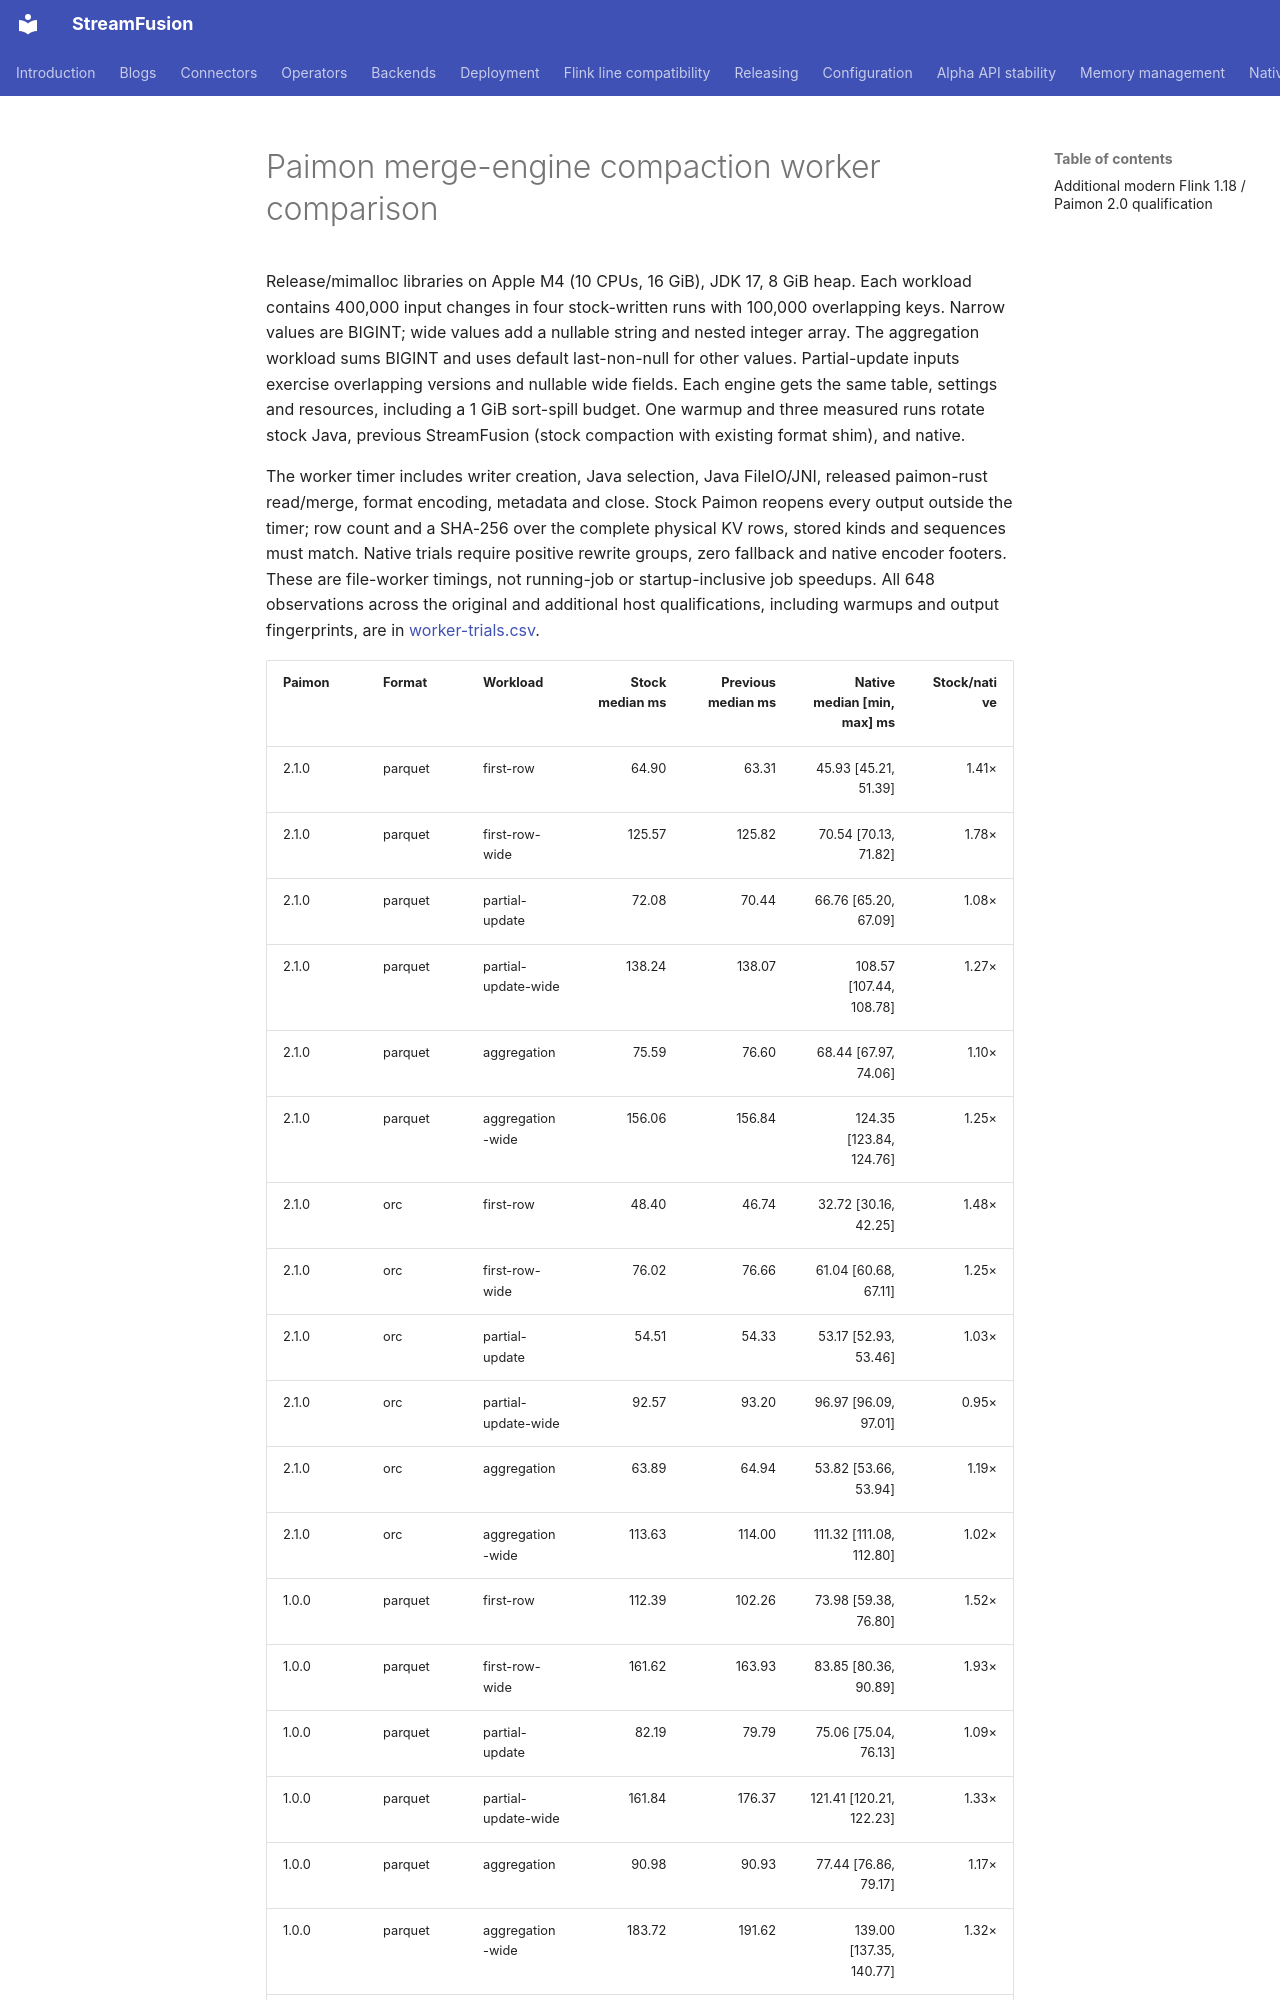

repository: datafusion-contrib/StreamFusion · page: benchmarks/paimon-merge-compaction-20261105/index.html · generator: mkdocs

# Paimon merge-engine compaction worker comparison

Release/mimalloc libraries on Apple M4 (10 CPUs, 16 GiB), JDK 17, 8 GiB heap. Each workload
contains 400,000 input changes in four stock-written runs with 100,000 overlapping keys.
Narrow values are BIGINT; wide values add a nullable string and nested integer array. The
aggregation workload sums BIGINT and uses default last-non-null for other values. Partial-update
inputs exercise overlapping versions and nullable wide fields. Each engine gets the same table,
settings and resources, including a 1 GiB sort-spill budget. One warmup and three measured runs
rotate stock Java, previous StreamFusion (stock compaction with existing format shim), and native.

The worker timer includes writer creation, Java selection, Java FileIO/JNI, released paimon-rust
read/merge, format encoding, metadata and close. Stock Paimon reopens every output outside the
timer; row count and a SHA-256 over the complete physical KV rows, stored kinds and sequences
must match. Native trials require positive rewrite groups, zero fallback and native encoder
footers. These are file-worker timings, not running-job or startup-inclusive job speedups.
All 648 observations across the original and additional host qualifications, including warmups and output fingerprints, are in [worker-trials.csv](worker-trials.csv).

| Paimon | Format | Workload | Stock median ms | Previous median ms | Native median [min, max] ms | Stock/native |
|---|---|---|---:|---:|---:|---:|
| 2.1.0 | parquet | first-row | 64.90 | 63.31 | 45.93 [45.21, 51.39] | 1.41× |
| 2.1.0 | parquet | first-row-wide | 125.57 | 125.82 | 70.54 [70.13, 71.82] | 1.78× |
| 2.1.0 | parquet | partial-update | 72.08 | 70.44 | 66.76 [65.20, 67.09] | 1.08× |
| 2.1.0 | parquet | partial-update-wide | 138.24 | 138.07 | 108.57 [107.44, 108.78] | 1.27× |
| 2.1.0 | parquet | aggregation | 75.59 | 76.60 | 68.44 [67.97, 74.06] | 1.10× |
| 2.1.0 | parquet | aggregation-wide | 156.06 | 156.84 | 124.35 [123.84, 124.76] | 1.25× |
| 2.1.0 | orc | first-row | 48.40 | 46.74 | 32.72 [30.16, 42.25] | 1.48× |
| 2.1.0 | orc | first-row-wide | 76.02 | 76.66 | 61.04 [60.68, 67.11] | 1.25× |
| 2.1.0 | orc | partial-update | 54.51 | 54.33 | 53.17 [52.93, 53.46] | 1.03× |
| 2.1.0 | orc | partial-update-wide | 92.57 | 93.20 | 96.97 [96.09, 97.01] | 0.95× |
| 2.1.0 | orc | aggregation | 63.89 | 64.94 | 53.82 [53.66, 53.94] | 1.19× |
| 2.1.0 | orc | aggregation-wide | 113.63 | 114.00 | 111.32 [111.08, 112.80] | 1.02× |
| 1.0.0 | parquet | first-row | 112.39 | 102.26 | 73.98 [59.38, 76.80] | 1.52× |
| 1.0.0 | parquet | first-row-wide | 161.62 | 163.93 | 83.85 [80.36, 90.89] | 1.93× |
| 1.0.0 | parquet | partial-update | 82.19 | 79.79 | 75.06 [75.04, 76.13] | 1.09× |
| 1.0.0 | parquet | partial-update-wide | 161.84 | 176.37 | 121.41 [120.21, 122.23] | 1.33× |
| 1.0.0 | parquet | aggregation | 90.98 | 90.93 | 77.44 [76.86, 79.17] | 1.17× |
| 1.0.0 | parquet | aggregation-wide | 183.72 | 191.62 | 139.00 [137.35, 140.77] | 1.32× |
| 1.0.0 | orc | first-row | 80.92 | 75.06 | 47.98 [40.91, 59.82] | 1.69× |
| 1.0.0 | orc | first-row-wide | 108.39 | 108.37 | 71.91 [69.77, 85.20] | 1.51× |
| 1.0.0 | orc | partial-update | 67.41 | 69.49 | 66.31 [65.02, 67.51] | 1.02× |
| 1.0.0 | orc | partial-update-wide | 105.93 | 105.07 | 112.54 [111.81, 116.51] | 0.94× |
| 1.0.0 | orc | aggregation | 79.31 | 80.32 | 69.11 [68.60, 70.80] | 1.15× |
| 1.0.0 | orc | aggregation-wide | 134.33 | 134.85 | 137.30 [135.08, 137.81] | 0.98× |
